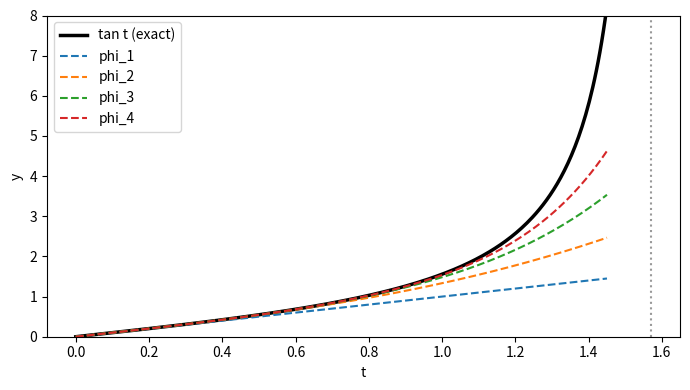

The script that saved this image:
# Picard iterates for y' = 1 + y^2, y(0) = 0 (exact solution tan t)
# Applied ODE & PDE with Python, Ch. 2 | (c) 2026 Stephen E. Moore | MIT Licence
import numpy as np
import sympy as sp
import matplotlib.pyplot as plt

t, s = sp.symbols("t s", real=True)


def picard(f, t0, y0, n):
    """Return the Picard iterates phi_0, ..., phi_n for y' = f(t, y), y(t0) = y0."""
    phis = [sp.Integer(y0)]
    for _ in range(n):
        integrand = f(s, phis[-1].subs(t, s))
        phis.append(sp.expand(y0 + sp.integrate(integrand, (s, t0, t))))
    return phis


phis = picard(lambda tt, yy: 1 + yy**2, 0, 0, 4)
for k in range(4):
    print(f"phi_{k} =", phis[k])
print("phi_4 has degree", sp.degree(phis[4], t))
print("Taylor of tan t:", sp.series(sp.tan(t), t, 0, 10).removeO())

# errors at t = 0.5 and t = 1
for tv in (0.5, 1.0):
    errs = [abs(float(p.subs(t, tv)) - np.tan(tv)) for p in phis]
    print(f"t = {tv}: |phi_k - tan t| =", " ".join(f"{e:.2e}" for e in errs))

# plot the iterates against tan t
tt = np.linspace(0, 1.45, 300)
plt.figure(figsize=(7, 4))
plt.plot(tt, np.tan(tt), "k", lw=2.5, label="tan t (exact)")
for k in range(1, 5):
    fk = sp.lambdify(t, phis[k], "numpy")
    plt.plot(tt, fk(tt), "--", label=f"phi_{k}")
plt.axvline(np.pi / 2, color="0.6", ls=":")
plt.ylim(0, 8)
plt.xlabel("t")
plt.ylabel("y")
plt.legend()
plt.tight_layout()
plt.savefig("ch02_picard_iterates.pdf", bbox_inches="tight")
plt.close()
